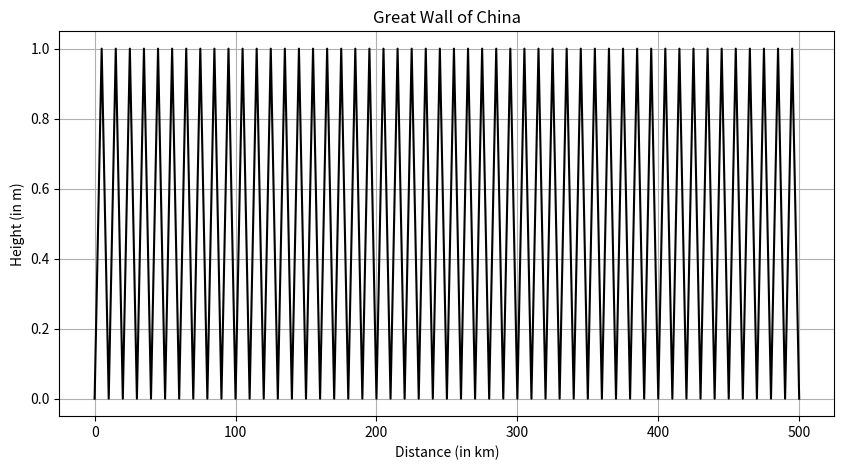

The script that saved this image:
import matplotlib.pyplot as plt

def plot_great_wall():
    # Coordinates for the Great Wall of China
    wall_coordinates = [
        (0, 0), (5, 1), (10, 0), (15, 1), (20, 0), (25, 1), (30, 0), (35, 1),
        (40, 0), (45, 1), (50, 0), (55, 1), (60, 0), (65, 1), (70, 0), (75, 1),
        (80, 0), (85, 1), (90, 0), (95, 1), (100, 0), (105, 1), (110, 0), (115, 1),
        (120, 0), (125, 1), (130, 0), (135, 1), (140, 0), (145, 1), (150, 0), (155, 1),
        (160, 0), (165, 1), (170, 0), (175, 1), (180, 0), (185, 1), (190, 0), (195, 1),
        (200, 0), (205, 1), (210, 0), (215, 1), (220, 0), (225, 1), (230, 0), (235, 1),
        (240, 0), (245, 1), (250, 0), (255, 1), (260, 0), (265, 1), (270, 0), (275, 1),
        (280, 0), (285, 1), (290, 0), (295, 1), (300, 0), (305, 1), (310, 0), (315, 1),
        (320, 0), (325, 1), (330, 0), (335, 1), (340, 0), (345, 1), (350, 0), (355, 1),
        (360, 0), (365, 1), (370, 0), (375, 1), (380, 0), (385, 1), (390, 0), (395, 1),
        (400, 0), (405, 1), (410, 0), (415, 1), (420, 0), (425, 1), (430, 0), (435, 1),
        (440, 0), (445, 1), (450, 0), (455, 1), (460, 0), (465, 1), (470, 0), (475, 1),
        (480, 0), (485, 1), (490, 0), (495, 1), (500, 0)
    ]

    # Separate x and y coordinates
    x_coords, y_coords = zip(*wall_coordinates)

    # Plot the Great Wall
    plt.figure(figsize=(10, 5))
    plt.plot(x_coords, y_coords, color='black')
    plt.title('Great Wall of China')
    plt.xlabel('Distance (in km)')
    plt.ylabel('Height (in m)')
    plt.grid(True)
    plt.show()

plot_great_wall()
